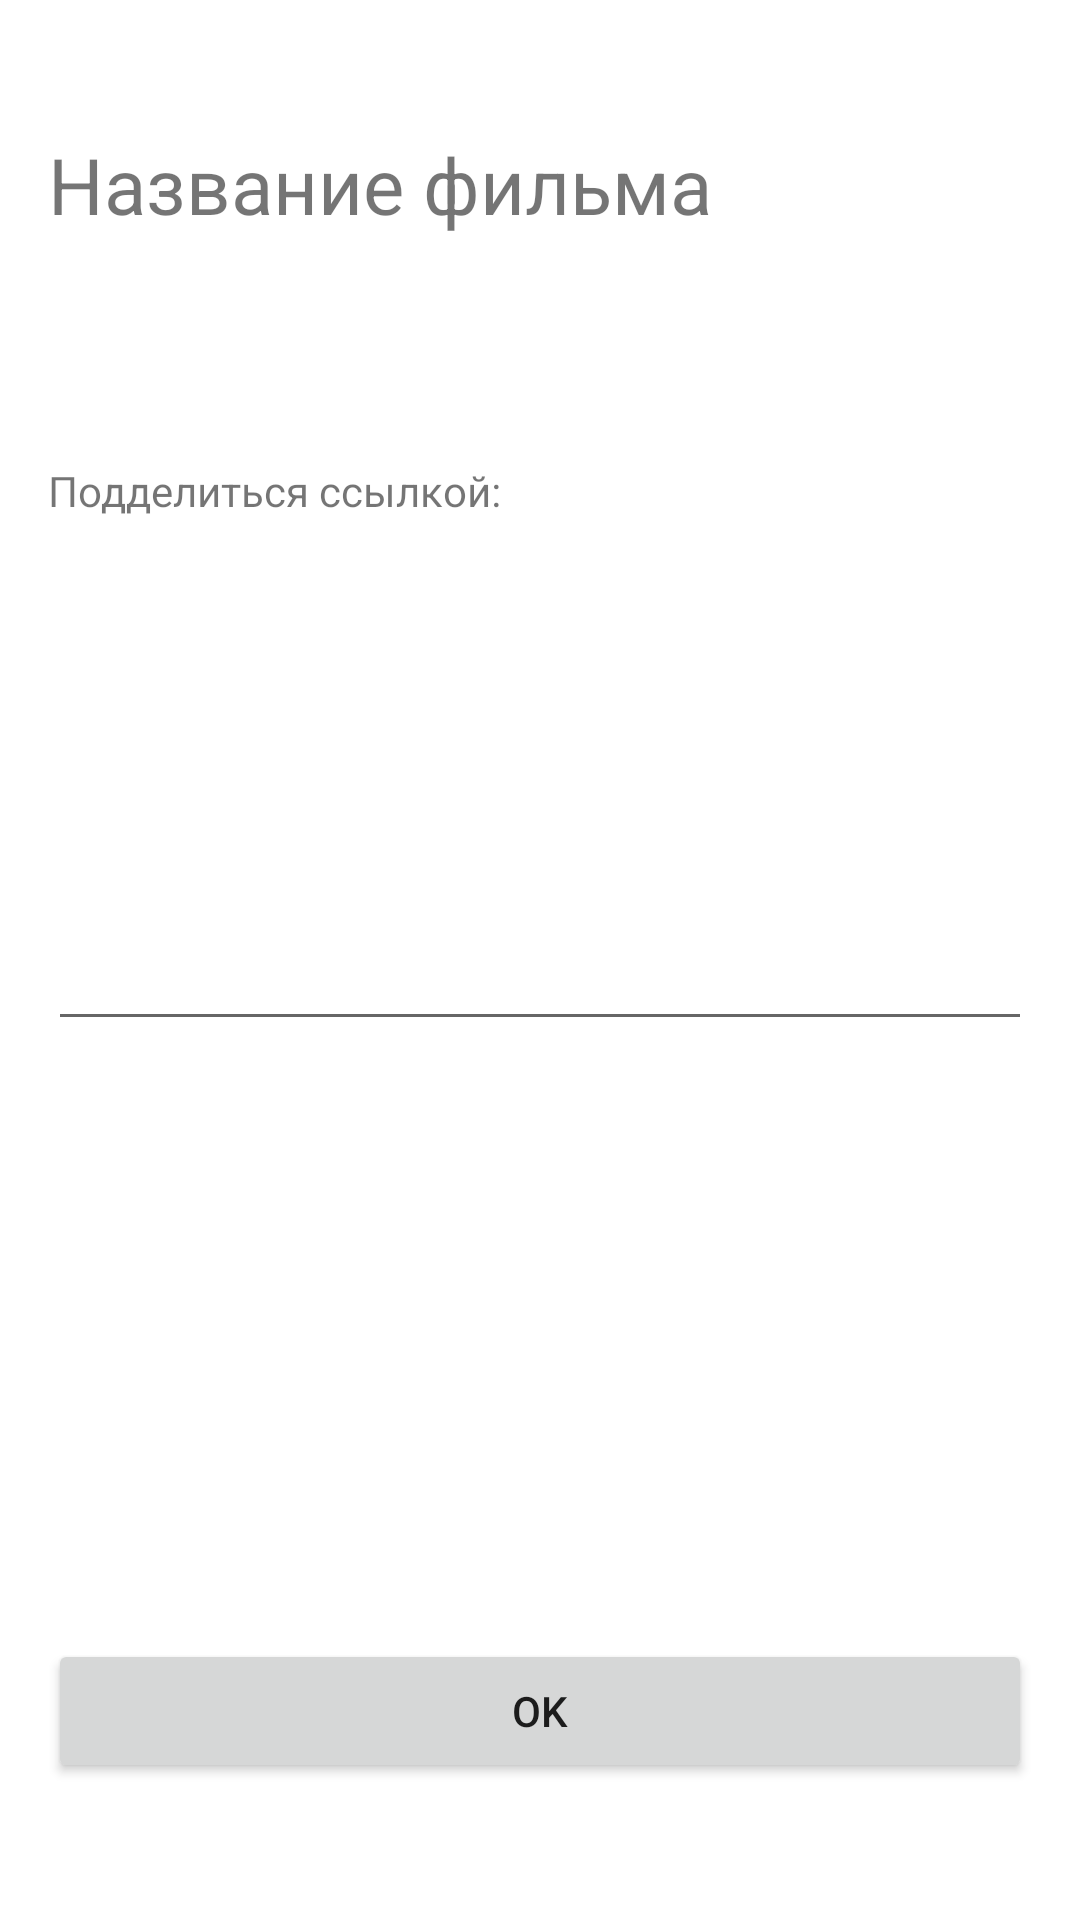

Reconstruct the res/layout file that produces this screen, plus the resources it refers to.
<!-- AndroidManifest.xml: application theme Theme.PickMovie -->
<!-- res/layout/activity_share_to_friend.xml -->
<?xml version="1.0" encoding="utf-8"?>
<androidx.constraintlayout.widget.ConstraintLayout
    xmlns:android="http://schemas.android.com/apk/res/android"
    xmlns:app="http://schemas.android.com/apk/res-auto"
    xmlns:tools="http://schemas.android.com/tools"
    android:layout_width="match_parent"
    android:layout_height="match_parent"
    android:padding="16dp"
    tools:context=".ShareToFriendActivity">

    <TextView
        android:id="@+id/movieName"
        android:layout_width="match_parent"
        android:layout_height="wrap_content"
        android:layout_marginTop="16dp"
        android:lines="3"
        android:text="@string/movie_name"
        android:textSize="26dp"
        app:layout_constraintBottom_toBottomOf="parent"
        app:layout_constraintEnd_toEndOf="parent"
        app:layout_constraintStart_toStartOf="parent"
        app:layout_constraintTop_toTopOf="parent"
        app:layout_constraintVertical_bias="0.024" />

    <TextView
        android:id="@+id/commentStaticText"
        android:layout_width="wrap_content"
        android:layout_height="wrap_content"
        android:text="Подделиться ссылкой:"
        android:textSize="14dp"
        app:layout_constraintBottom_toBottomOf="parent"
        app:layout_constraintEnd_toEndOf="parent"
        app:layout_constraintHorizontal_bias="0.0"
        app:layout_constraintStart_toStartOf="parent"
        app:layout_constraintTop_toBottomOf="@+id/movieName"
        app:layout_constraintVertical_bias="0.031" />

    <EditText
        android:id="@+id/referenceText"
        android:layout_width="match_parent"
        android:layout_height="wrap_content"
        android:lines="7"
        android:text=""
        android:textSize="18dp"
        app:layout_constraintBottom_toBottomOf="parent"
        app:layout_constraintEnd_toEndOf="parent"
        app:layout_constraintStart_toStartOf="parent"
        app:layout_constraintTop_toBottomOf="@+id/commentStaticText"
        app:layout_constraintVertical_bias="0.023" />

    <Button
        android:id="@+id/buttonOk"
        android:layout_width="match_parent"
        android:layout_height="wrap_content"
        android:text="@string/button_ok"
        app:layout_constraintBottom_toBottomOf="parent"
        app:layout_constraintEnd_toEndOf="parent"
        app:layout_constraintHorizontal_bias="0.498"
        app:layout_constraintStart_toStartOf="parent"
        app:layout_constraintTop_toBottomOf="@+id/referenceText"
        app:layout_constraintVertical_bias="0.87" />

</androidx.constraintlayout.widget.ConstraintLayout>
<!-- resources referenced by this layout -->
<resources>
  <string name="button_ok">OK</string>
  <string name="movie_name">Название фильма</string>
  <style name="Theme.PickMovie" parent="Theme.MaterialComponents.DayNight.DarkActionBar">
          
          <item name="colorPrimary">@color/purple_500</item>
          <item name="colorPrimaryVariant">@color/purple_700</item>
          <item name="colorOnPrimary">@color/white</item>
          
          <item name="colorSecondary">@color/teal_200</item>
          <item name="colorSecondaryVariant">@color/teal_700</item>
          <item name="colorOnSecondary">@color/black</item>
          
          <item name="android:statusBarColor" tools:targetApi="l">?attr/colorPrimaryVariant</item>
          
      </style>
  <color name="purple_500">#FF6200EE</color>
  <color name="purple_700">#FF3700B3</color>
  <color name="white">#FFFFFFFF</color>
  <color name="teal_200">#FF03DAC5</color>
  <color name="teal_700">#FF018786</color>
  <color name="black">#FF000000</color>
</resources>
